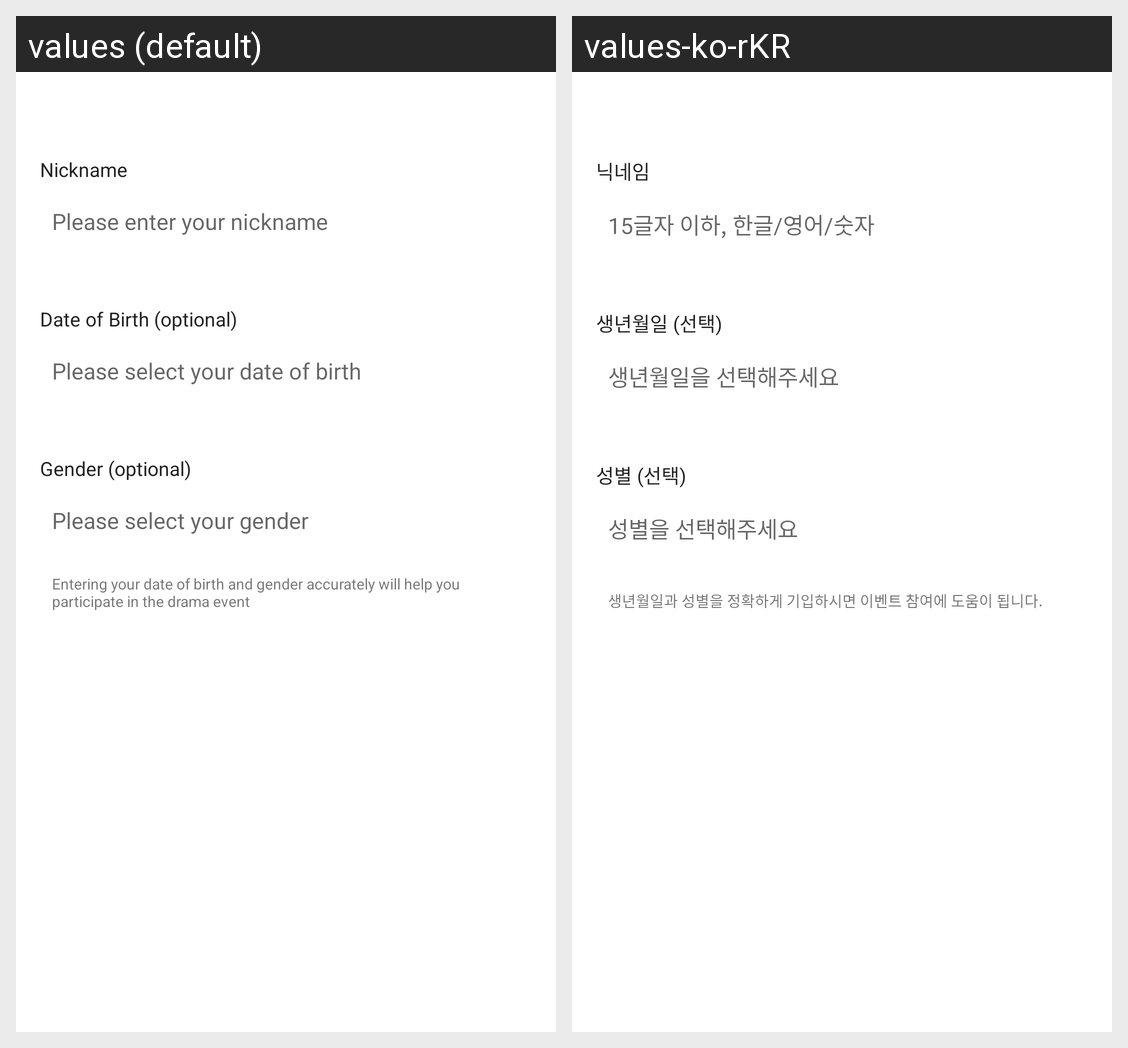

For this localized Android screen grid, give each drawn string resource with its value in every locale shown.
Android screen res/layout/fragment_sign_step1.xml rendered under 2 locales, left to right: values (default), values-ko-rKR. Device: Nexus 5 (rendered at 1080×1920; each locale shown at half size, 540×960, under a caption strip naming it); theme AppTheme.
Strings drawn on this screen, with the default value and each locale's value (text and hints the layout hard-codes, and strings that could not be matched under every locale, appear in the picture but are not listed):

Nickname
  values: Nickname
  values-ko-rKR: 닉네임

fragment_sign_step_nicknameField
  values: Please enter your nickname
  values-ko-rKR: 15글자 이하, 한글/영어/숫자

fragment_sign_step_birthLabel
  values: Date of Birth (optional)
  values-ko-rKR: 생년월일 (선택)

fragment_sign_step_birthField
  values: Please select your date of birth
  values-ko-rKR: 생년월일을 선택해주세요

fragment_sign_step_genderLabel
  values: Gender (optional)
  values-ko-rKR: 성별 (선택)

fragment_sign_step_genderField
  values: Please select your gender
  values-ko-rKR: 성별을 선택해주세요

fragment_sign_step_textlabel
  values: Entering your date of birth and gender accurately will help you participate in the drama event
  values-ko-rKR: 생년월일과 성별을 정확하게 기입하시면 이벤트 참여에 도움이 됩니다.
